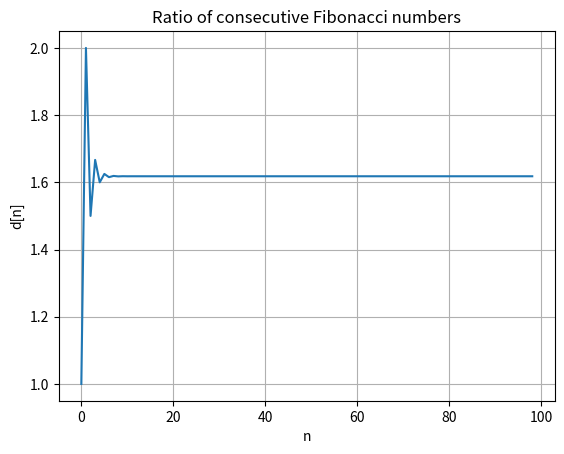

Reproduce this figure in Python.
#!/usr/bin/env python3
# -*- coding: utf-8 -*-
"""
Created on Thu Aug  3 20:18:03 2023

@author: nebiyousamuel
"""

def generate_fibonacci(n):
    fibonacci_numbers = [1, 1]

    while len(fibonacci_numbers) < n:
        next_number = fibonacci_numbers[-1] + fibonacci_numbers[-2]
        fibonacci_numbers.append(next_number)

    return fibonacci_numbers

# Generate the first 100 Fibonacci numbers
first_100_fibonacci = generate_fibonacci(100)
print(first_100_fibonacci)


def calculate_ratio(fibonacci_numbers):
    ratio_sequence = [fibonacci_numbers[i+1] / fibonacci_numbers[i] for i in range(len(fibonacci_numbers) - 1)]
    return ratio_sequence

# Using the previously generated first_100_fibonacci list
ratios = calculate_ratio(first_100_fibonacci)
print(ratios)


import matplotlib.pyplot as plt

# Using the previously calculated ratios list
plt.plot(ratios)
plt.xlabel('n')
plt.ylabel('d[n]')
plt.title('Ratio of consecutive Fibonacci numbers')
plt.grid(True)
plt.show()
